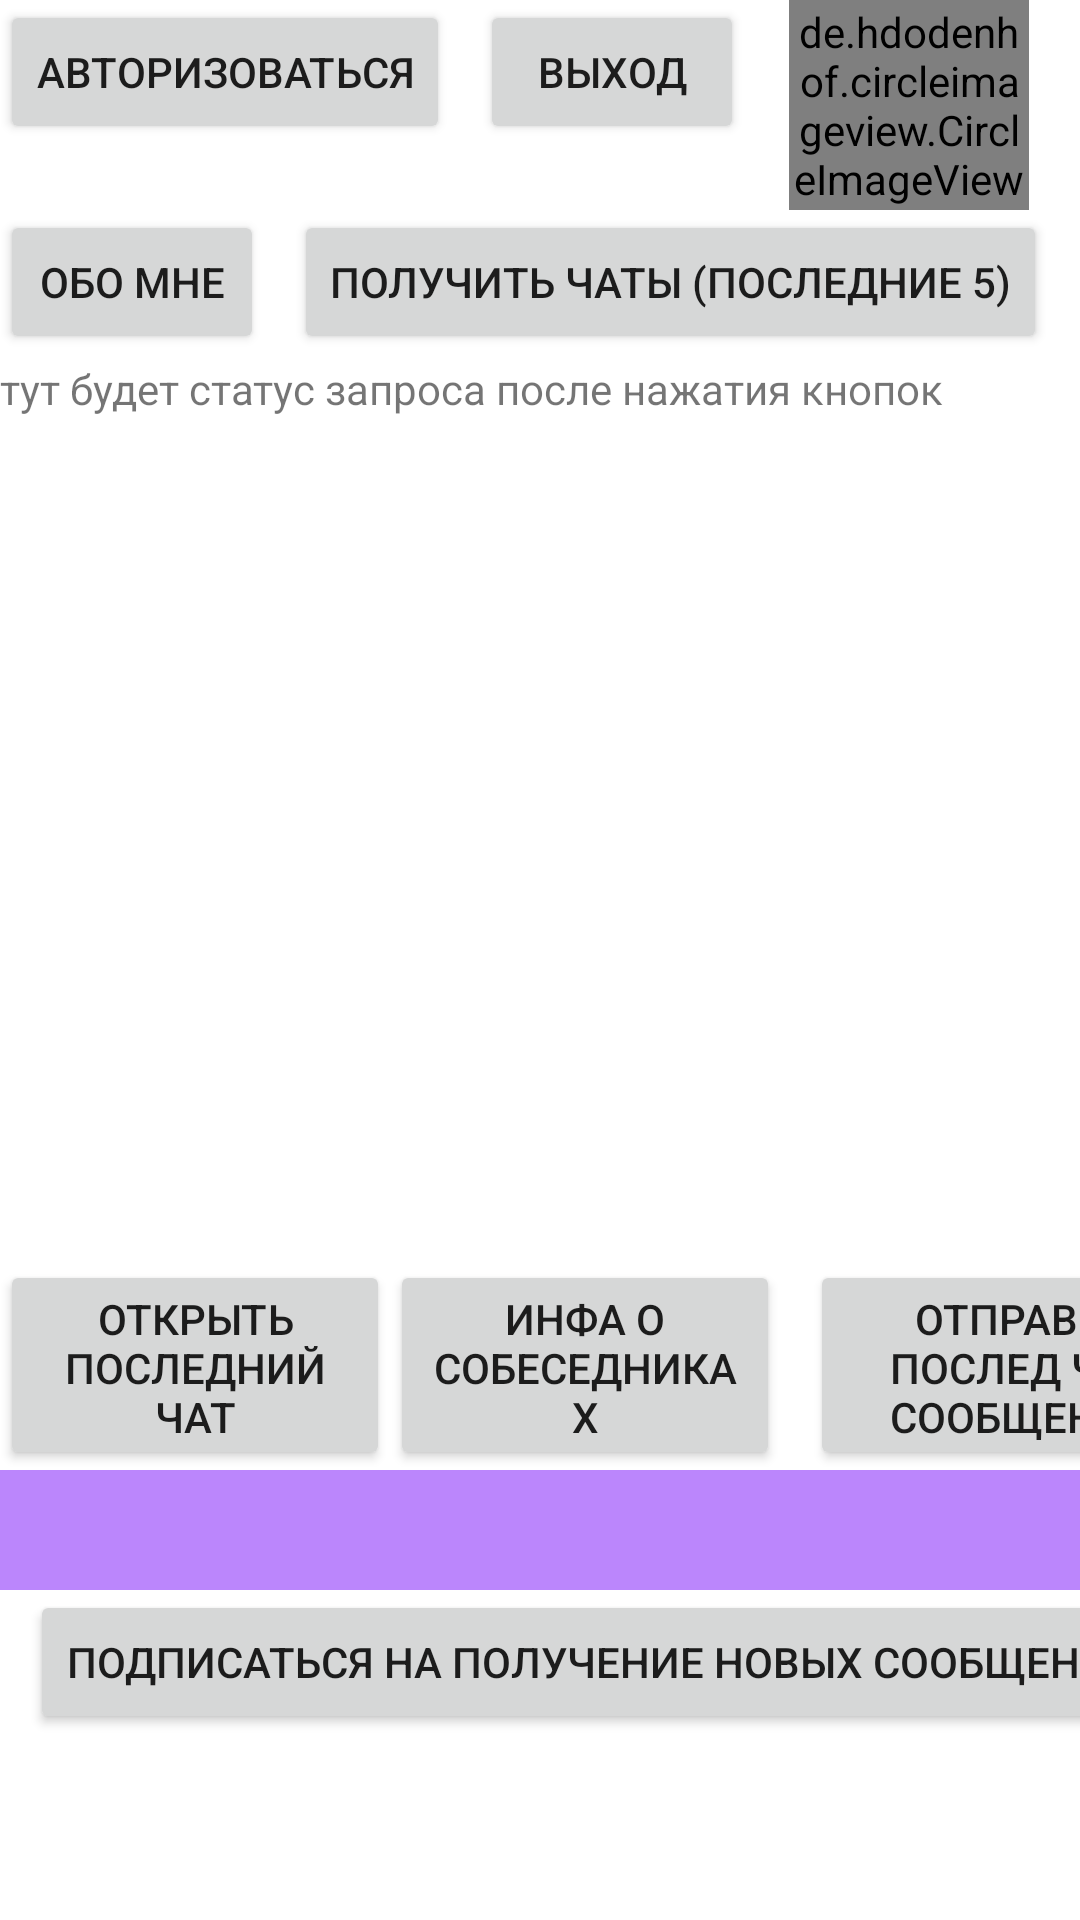

This screen was rendered from an Android layout file. Write that file and the resources it references.
<!-- AndroidManifest.xml: application theme Theme.Inplace -->
<!-- res/layout/activity_main.xml -->
<?xml version="1.0" encoding="utf-8"?>
<androidx.constraintlayout.widget.ConstraintLayout xmlns:android="http://schemas.android.com/apk/res/android"
    xmlns:app="http://schemas.android.com/apk/res-auto"
    xmlns:tools="http://schemas.android.com/tools"
    android:layout_width="match_parent"
    android:layout_height="match_parent"
    tools:context=".MainActivity">

    <LinearLayout
        android:layout_width="418dp"
        android:layout_height="735dp"
        android:orientation="vertical"
        tools:ignore="MissingConstraints">

        <LinearLayout
            android:layout_width="match_parent"
            android:layout_height="70dp"
            android:gravity="top"
            android:orientation="horizontal"
            tools:ignore="MissingConstraints">

            <Button
                android:id="@+id/authBtn"
                android:layout_width="wrap_content"
                android:layout_height="wrap_content"
                android:text="Авторизоваться"
                tools:ignore="MissingConstraints" />

            <Button
                android:id="@+id/logoutBtn"
                android:layout_width="wrap_content"
                android:layout_height="wrap_content"
                android:layout_marginLeft="10dp"
                android:text="Выход"
                tools:ignore="MissingConstraints" />

            <de.hdodenhof.circleimageview.CircleImageView
                android:id="@+id/myAvatar"
                android:layout_width="80dp"
                android:layout_height="80dp"
                android:layout_gravity="center"
                android:gravity="top"
                android:layout_marginLeft="15dp"/>

        </LinearLayout>

        <LinearLayout
            android:layout_width="match_parent"
            android:layout_height="50dp"
            android:gravity="top"
            android:orientation="horizontal"
            tools:ignore="MissingConstraints">

            <Button
                android:id="@+id/getMe"
                android:layout_width="wrap_content"
                android:layout_height="wrap_content"
                android:text="обо мне"
                tools:ignore="MissingConstraints" />

            <Button
                android:id="@+id/chatBtn"
                android:layout_width="wrap_content"
                android:layout_height="wrap_content"
                android:layout_marginLeft="10dp"
                android:text="Получить чаты (последние 5)"
                tools:ignore="MissingConstraints" />

        </LinearLayout>


        <TextView
            android:id="@+id/textId"
            android:layout_width="match_parent"
            android:layout_height="300dp"
            android:text="тут будет статус запроса после нажатия кнопок"
            app:layout_constraintBottom_toBottomOf="parent"
            app:layout_constraintLeft_toLeftOf="parent"
            app:layout_constraintRight_toRightOf="parent"
            app:layout_constraintTop_toTopOf="parent" />


        <LinearLayout
            android:layout_width="match_parent"
            android:layout_height="70dp"
            android:gravity="top"
            android:orientation="horizontal"
            tools:ignore="MissingConstraints">

            <Button
                android:id="@+id/openLastChat"
                android:layout_width="130dp"
                android:layout_height="match_parent"
                android:text="открыть последний чат"
                tools:ignore="MissingConstraints" />

            <Button
                android:id="@+id/getUsersBtn"
                android:layout_width="130dp"
                android:layout_height="match_parent"
                android:text="Инфа о собеседниках"
                tools:ignore="MissingConstraints" />

            <Button
                android:id="@+id/sendMsg"
                android:layout_width="140dp"
                android:layout_height="match_parent"
                android:layout_marginLeft="10dp"
                android:text="Отправ. в послед чат сообщение"
                tools:ignore="MissingConstraints" />

        </LinearLayout>


        <EditText
            android:id="@+id/msgToSend"
            android:layout_width="match_parent"
            android:layout_height="40dp"
            android:ems="100"
            android:background="@color/purple_200"
            android:inputType="textPersonName" />

        <Button
            android:id="@+id/waitMsg"
            android:layout_width="wrap_content"
            android:layout_height="wrap_content"
            android:layout_marginLeft="10dp"
            android:text="Подписаться на получение новых сообщений"
            tools:ignore="MissingConstraints" />





    </LinearLayout>




</androidx.constraintlayout.widget.ConstraintLayout>
<!-- resources referenced by this layout -->
<resources>
  <color name="purple_200">#FFBB86FC</color>
  <style name="Theme.Inplace" parent="Theme.MaterialComponents.DayNight.NoActionBar">
          
          <item name="colorPrimary">@color/purple_500</item>
          <item name="colorPrimaryVariant">@color/purple_700</item>
          <item name="colorOnPrimary">@color/white</item>
          
          <item name="colorSecondary">@color/teal_200</item>
          <item name="colorSecondaryVariant">@color/teal_700</item>
          <item name="colorOnSecondary">@color/black</item>
          
          <item name="android:statusBarColor" tools:targetApi="l">?attr/colorPrimaryVariant</item>
          
      </style>
  <color name="purple_500">#FF6200EE</color>
  <color name="purple_700">#FF3700B3</color>
  <color name="white">#FFFFFFFF</color>
  <color name="teal_200">#FF03DAC5</color>
  <color name="teal_700">#FF018786</color>
  <color name="black">#FF000000</color>
</resources>
